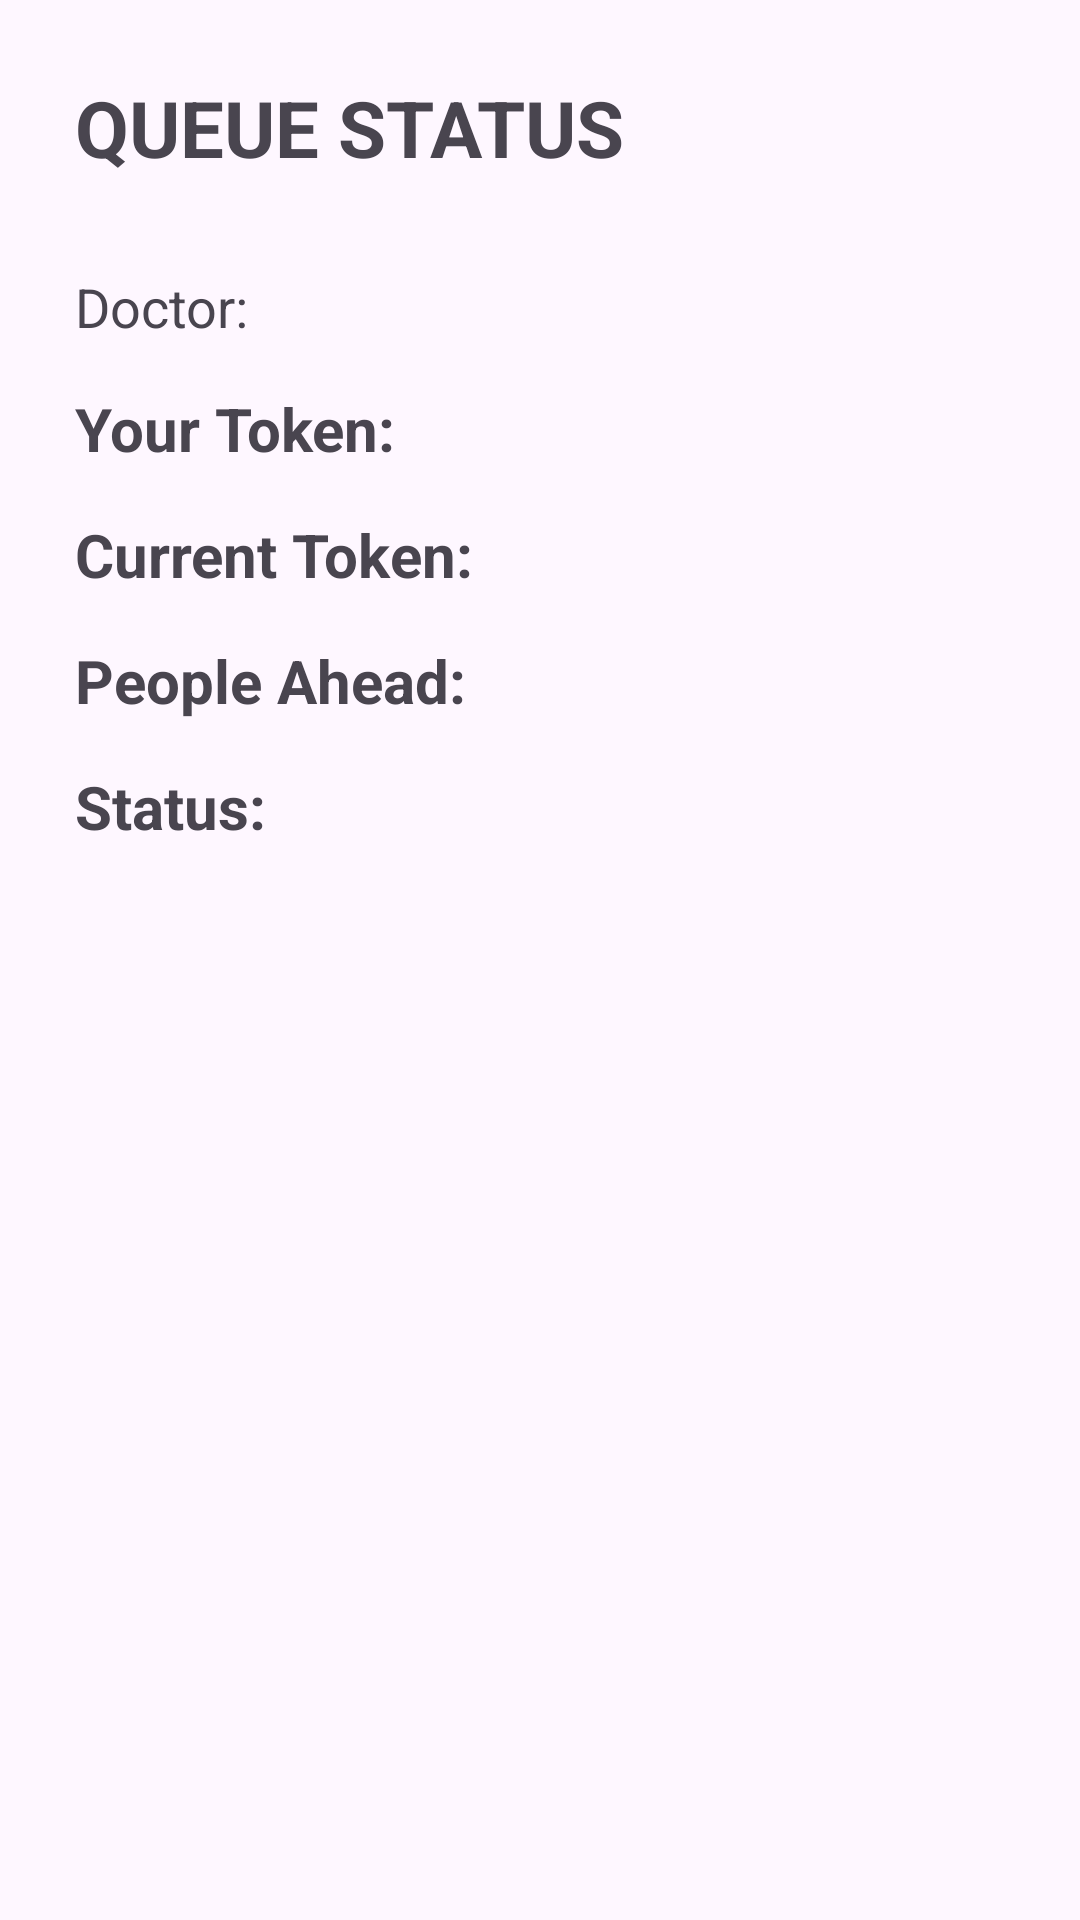

Produce the Android XML layout that renders to this screen, including the resource entries it uses.
<!-- AndroidManifest.xml: application theme Theme.HospitalPatient -->
<!-- res/layout/activity_queue_status.xml -->
<?xml version="1.0" encoding="utf-8"?>
<ScrollView
    xmlns:android="http://schemas.android.com/apk/res/android"
    android:layout_width="match_parent"
    android:layout_height="match_parent">

    <LinearLayout
        android:layout_width="match_parent"
        android:layout_height="wrap_content"
        android:orientation="vertical"
        android:padding="25dp">

        <TextView
            android:layout_width="wrap_content"
            android:layout_height="wrap_content"
            android:text="QUEUE STATUS"
            android:textSize="26sp"
            android:textStyle="bold"
            android:layout_marginBottom="30dp"/>

        <TextView
            android:id="@+id/tvDoctor"
            android:layout_width="match_parent"
            android:layout_height="wrap_content"
            android:text="Doctor: "
            android:textSize="18sp"
            android:layout_marginBottom="15dp"/>

        <TextView
            android:id="@+id/tvYourToken"
            android:layout_width="match_parent"
            android:layout_height="wrap_content"
            android:text="Your Token: "
            android:textSize="20sp"
            android:textStyle="bold"
            android:layout_marginBottom="15dp"/>

        <TextView
            android:id="@+id/tvCurrentToken"
            android:layout_width="match_parent"
            android:layout_height="wrap_content"
            android:text="Current Token: "
            android:textSize="20sp"
            android:textStyle="bold"
            android:layout_marginBottom="15dp"/>

        <TextView
            android:id="@+id/tvPeopleAhead"
            android:layout_width="match_parent"
            android:layout_height="wrap_content"
            android:text="People Ahead: "
            android:textSize="20sp"
            android:textStyle="bold"
            android:layout_marginBottom="15dp"/>

        <TextView
            android:id="@+id/tvStatus"
            android:layout_width="match_parent"
            android:layout_height="wrap_content"
            android:text="Status: "
            android:textSize="20sp"
            android:textStyle="bold"/>

    </LinearLayout>

</ScrollView>
<!-- resources referenced by this layout -->
<resources>
  <style name="Theme.HospitalPatient" parent="Base.Theme.HospitalPatient" />
  <style name="Base.Theme.HospitalPatient" parent="Theme.Material3.DayNight.NoActionBar">
          
          
      </style>
</resources>
